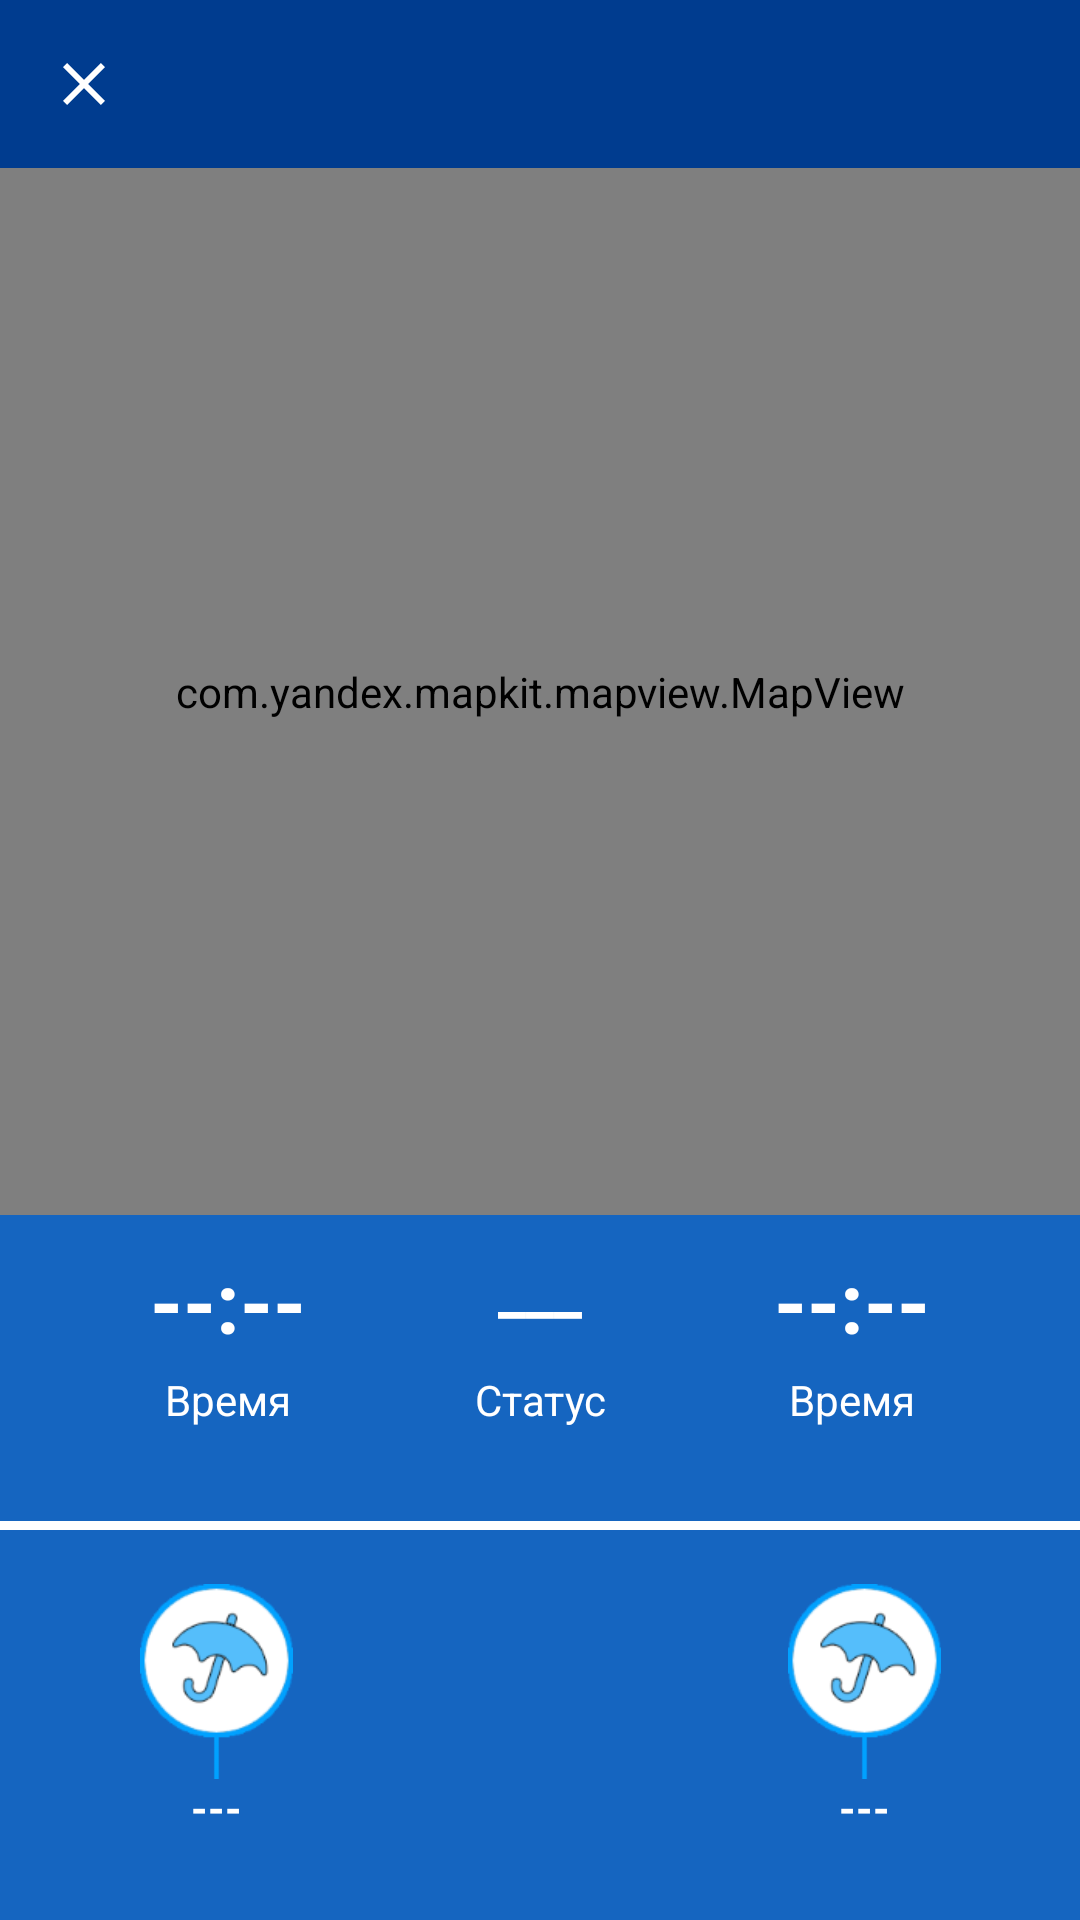

Android layout source for this screen:
<!-- AndroidManifest.xml: application theme Theme.UmbrellaProject -->
<!-- res/layout/fragment_historyitem.xml -->
<?xml version="1.0" encoding="utf-8"?>
<androidx.constraintlayout.widget.ConstraintLayout xmlns:android="http://schemas.android.com/apk/res/android"
    xmlns:app="http://schemas.android.com/apk/res-auto"
    xmlns:tools="http://schemas.android.com/tools"
    android:layout_width="match_parent"
    android:layout_height="match_parent"
    android:background="?attr/colorPrimary">


    <ImageView
        android:id="@+id/imageView14"
        android:layout_width="65dp"
        android:layout_height="65dp"
        app:layout_constraintBottom_toBottomOf="parent"
        app:layout_constraintEnd_toEndOf="parent"
        app:layout_constraintHorizontal_bias="0.5"
        app:layout_constraintStart_toEndOf="@+id/imageView15"
        app:layout_constraintTop_toTopOf="@+id/imageView7"
        app:layout_constraintVertical_bias="0.0"
        app:srcCompat="@drawable/ic_map_truck_marker" />

    <ImageView
        android:id="@+id/imageView7"
        android:layout_width="65dp"
        android:layout_height="65dp"
        app:layout_constraintBottom_toBottomOf="parent"
        app:layout_constraintEnd_toStartOf="@+id/imageView15"
        app:layout_constraintHorizontal_bias="0.5"
        app:layout_constraintStart_toStartOf="parent"
        app:layout_constraintTop_toBottomOf="@+id/materialDivider2"
        app:layout_constraintVertical_bias="0.277"
        app:srcCompat="@drawable/ic_map_truck_marker" />

    <TextView
        android:id="@+id/textView27"
        android:layout_width="wrap_content"
        android:layout_height="wrap_content"
        android:lines="1"
        android:text="---"
        android:textAlignment="center"
        android:textColor="@color/white"
        android:textStyle="bold"
        app:layout_constraintEnd_toEndOf="@+id/imageView14"
        app:layout_constraintStart_toStartOf="@+id/imageView14"
        app:layout_constraintTop_toBottomOf="@+id/imageView14" />

    <TextView
        android:id="@+id/textView19"
        android:layout_width="wrap_content"
        android:layout_height="wrap_content"
        android:lines="1"
        android:text="---"
        android:textAlignment="center"
        android:textColor="@color/white"
        android:textStyle="bold"
        app:layout_constraintEnd_toEndOf="@+id/imageView7"
        app:layout_constraintStart_toStartOf="@+id/imageView7"
        app:layout_constraintTop_toBottomOf="@+id/imageView7" />

    <TextView
        android:id="@+id/textView17"
        android:layout_width="120dp"
        android:layout_height="42dp"
        android:layout_marginStart="16dp"
        android:text="--:--"
        android:textAlignment="center"
        android:textColor="@color/white"
        android:textSize="28sp"
        android:textStyle="bold"
        app:layout_constraintStart_toStartOf="parent"
        app:layout_constraintTop_toTopOf="@+id/textView21" />

    <TextView
        android:id="@+id/textView15"
        android:layout_width="80dp"
        android:layout_height="19dp"
        android:text="Время"
        android:textAlignment="center"
        android:textColor="@color/white"
        app:layout_constraintEnd_toEndOf="@+id/textView17"
        app:layout_constraintStart_toStartOf="@+id/textView17"
        app:layout_constraintTop_toBottomOf="@+id/textView17" />

    <TextView
        android:id="@+id/textView18"
        android:layout_width="120dp"
        android:layout_height="42dp"
        android:layout_marginEnd="16dp"
        android:text="--:--"
        android:textAlignment="center"
        android:textColor="@color/white"
        android:textSize="28sp"
        android:textStyle="bold"
        app:layout_constraintEnd_toEndOf="parent"
        app:layout_constraintTop_toTopOf="@+id/textView21" />

    <TextView
        android:id="@+id/textView16"
        android:layout_width="80dp"
        android:layout_height="19dp"
        android:text="Время"
        android:textAlignment="center"
        android:textColor="@color/white"
        app:layout_constraintEnd_toEndOf="@+id/textView18"
        app:layout_constraintStart_toStartOf="@+id/textView18"
        app:layout_constraintTop_toBottomOf="@+id/textView18" />

    <TextView
        android:id="@+id/textView21"
        android:layout_width="120dp"
        android:layout_height="42dp"
        android:layout_marginBottom="50dp"
        android:lines="1"
        android:text="___"
        android:textAlignment="center"
        android:textColor="@color/white"
        android:textSize="21sp"
        android:textStyle="bold"
        app:layout_constraintBottom_toTopOf="@+id/materialDivider2"
        app:layout_constraintEnd_toStartOf="@+id/textView18"
        app:layout_constraintStart_toEndOf="@+id/textView17" />

    <TextView
        android:id="@+id/textView22"
        android:layout_width="80dp"
        android:layout_height="19dp"
        android:text="Статус"
        android:textAlignment="center"
        android:textColor="@color/white"
        app:layout_constraintEnd_toEndOf="@+id/textView21"
        app:layout_constraintStart_toStartOf="@+id/textView21"
        app:layout_constraintTop_toBottomOf="@+id/textView21" />

    <androidx.appcompat.widget.Toolbar
        android:id="@+id/toolbar"
        android:layout_width="match_parent"
        android:layout_height="wrap_content"
        android:background="?attr/colorPrimaryDark"
        android:minHeight="?attr/actionBarSize"
        android:theme="?attr/actionBarTheme"

        app:layout_constraintEnd_toEndOf="parent"

        app:layout_constraintStart_toStartOf="parent"
        app:layout_constraintTop_toTopOf="parent"
        app:navigationIcon="@drawable/abc_ic_clear_material"
        app:titleTextColor="?attr/colorOnPrimary" />

    <com.yandex.mapkit.mapview.MapView
        android:id="@+id/map"
        android:layout_width="0dp"
        android:layout_height="0dp"
        android:layout_marginBottom="10dp"
        app:layout_constraintBottom_toTopOf="@+id/textView18"
        app:layout_constraintEnd_toEndOf="parent"
        app:layout_constraintStart_toStartOf="parent"
        app:layout_constraintTop_toBottomOf="@+id/toolbar" />

    <com.google.android.material.divider.MaterialDivider
        android:id="@+id/materialDivider2"
        android:layout_width="wrap_content"
        android:layout_height="3dp"
        android:layout_marginBottom="130dp"
        android:paddingBottom="20dp"
        app:dividerColor="@color/white"
        app:layout_constraintBottom_toBottomOf="parent"
        app:layout_constraintEnd_toEndOf="parent"
        app:layout_constraintStart_toStartOf="parent" />

    <ImageView
        android:id="@+id/imageView15"
        android:layout_width="72dp"
        android:layout_height="31dp"
        app:layout_constraintBottom_toBottomOf="parent"
        app:layout_constraintEnd_toStartOf="@+id/imageView14"
        app:layout_constraintHorizontal_bias="0.5"
        app:layout_constraintStart_toEndOf="@+id/imageView7"
        app:layout_constraintTop_toBottomOf="@+id/materialDivider2"
        app:layout_constraintVertical_bias="0.357"
        app:srcCompat="@drawable/ic_baseline_arrow_forward_24" />


</androidx.constraintlayout.widget.ConstraintLayout>
<!-- resources referenced by this layout -->
<resources>
  <color name="white">#FFFFFFFF</color>
  <!-- drawable ic_map_truck_marker: png bitmap (drawable-hdpi, 2586 bytes) -->
  <style name="Theme.UmbrellaProject" parent="Theme.MaterialComponents.DayNight.NoActionBar">
          
          <item name="colorPrimary">@color/primaryColor_night</item>
          <item name="colorPrimaryDark">@color/primaryDarkColor_night</item>
          <item name="colorPrimaryVariant">@color/purple_700</item>
          <item name="colorOnPrimary">@color/white</item>
          
          <item name="colorSecondary">@color/white</item>
          <item name="colorSecondaryVariant">@color/teal_200</item>
          <item name="colorOnSecondary">@color/black</item>
          <item name="colorOnSurface">@color/white</item>
          
          <item name="android:statusBarColor" tools:targetApi="l">?attr/colorPrimaryDark</item>
          
          <item name="android:textColorPrimary">?attr/colorOnPrimary</item>
  
  
      </style>
  <color name="primaryColor_night">#1565c0</color>
  <color name="primaryDarkColor_night">#003c8f</color>
  <color name="purple_700">#FF3700B3</color>
  <color name="teal_200">#FF03DAC5</color>
  <color name="black">#161616</color>
</resources>
